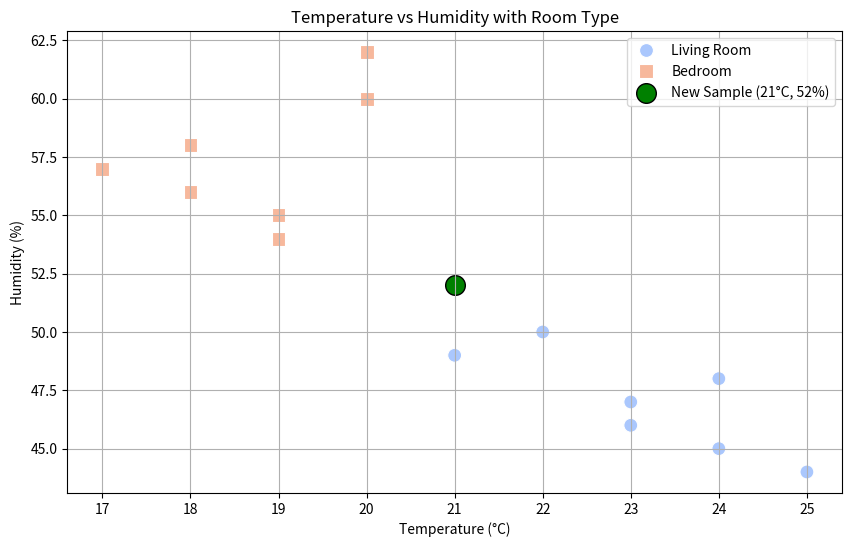

This chart was generated by the following Python code:
import matplotlib.pyplot as plt
import seaborn as sns
import numpy as np

# Dữ liệu mẫu (x: Nhiệt độ, y: Độ ẩm)
data = np.array([
    [22, 50], [24, 45], [23, 47], [21, 49], [25, 44], 
    [19, 55], [20, 60], [18, 58], [17, 57], [20, 62], 
    [23, 46], [24, 48], [19, 54], [18, 56]
])

# Nhãn tương ứng với các kiểu phòng
labels = np.array([
    "Living Room", "Living Room", "Living Room", "Living Room", "Living Room", 
    "Bedroom", "Bedroom", "Bedroom", "Bedroom", "Bedroom", 
    "Living Room", "Living Room", "Bedroom", "Bedroom"
])

# Mẫu mới
new_sample = np.array([[21, 52]])

# Tạo DataFrame cho Seaborn
import pandas as pd

df = pd.DataFrame(data, columns=["Temperature", "Humidity"])
df["Room Type"] = labels

# Trực quan hóa dữ liệu bằng biểu đồ scatter
plt.figure(figsize=(10, 6))
sns.scatterplot(x="Temperature", y="Humidity", hue="Room Type", data=df, s=100, palette="coolwarm", style="Room Type", markers={"Living Room": "o", "Bedroom": "s"})

# Đánh dấu mẫu mới trên biểu đồ
plt.scatter(new_sample[0, 0], new_sample[0, 1], color='green', s=200, edgecolor='black', label="New Sample (21°C, 52%)")

# Cấu hình biểu đồ
plt.title("Temperature vs Humidity with Room Type")
plt.xlabel("Temperature (°C)")
plt.ylabel("Humidity (%)")
plt.legend()
plt.grid(True)

# Hiển thị biểu đồ
plt.show()
